Dataset: medical (GitHub, anhlee66/Backend_Classify_Medical). Classes: actinic keratosis, basal cell carcinoma, benign pigmented keratosis, squamous cell carcinoma, dermatofibroma, seborrheic keratosis, vascular lesion, melanoma, nevus.

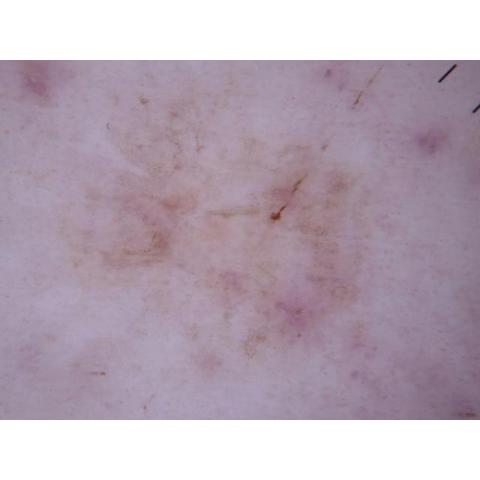
Label: benign pigmented keratosis

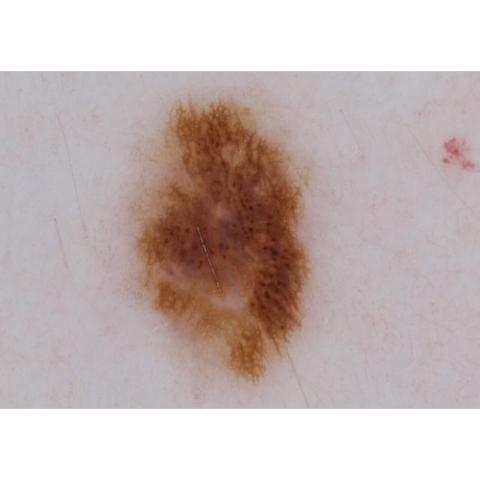
Label: nevus

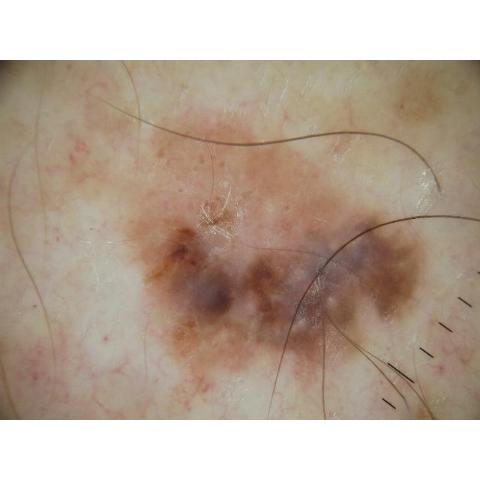
Label: seborrheic keratosis

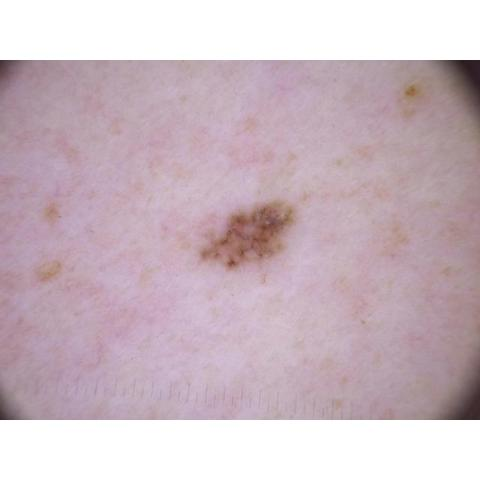
Label: basal cell carcinoma

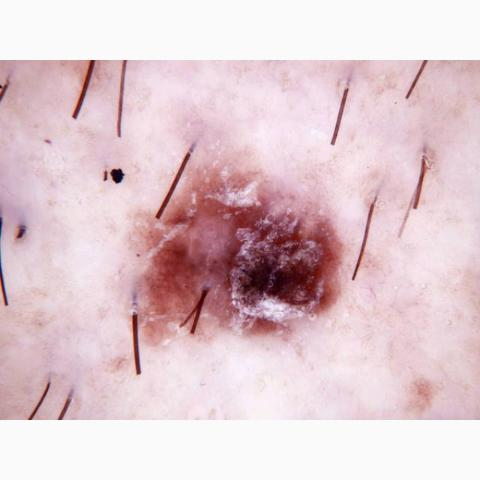
Label: squamous cell carcinoma

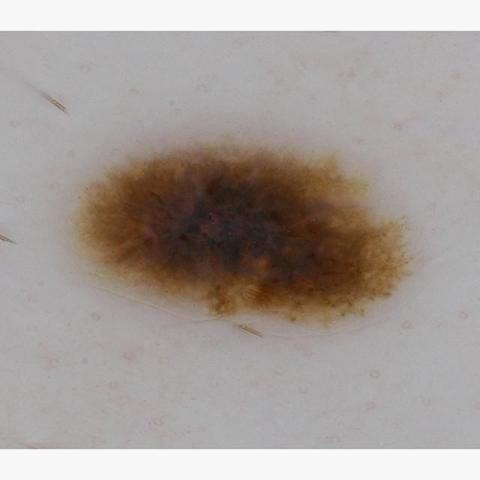
Label: melanoma
